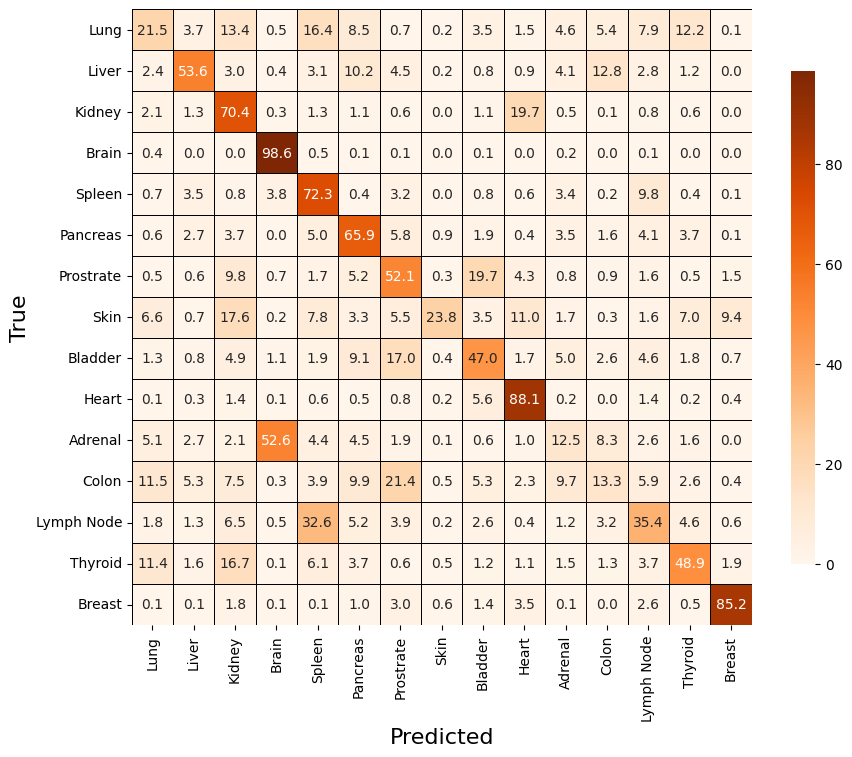

The file beside this chart, header and first rows:
, Lung, Liver, Kidney, Brain, Spleen, Pancreas, Prostrate, Skin, Bladder, Heart, Adrenal, Colon, Lymph Node, Thyroid, Breast
Lung, 21.46, 3.663, 13.43, 0.4984, 16.37, 8.497, 0.7227, 0.1744, 3.538, 1.495, 4.56, 5.383, 7.924, 12.21, 0.07476
Liver, 2.412, 53.56, 2.953, 0.4059, 3.149, 10.16, 4.53, 0.2379, 0.7884, 0.9331, 4.101, 12.79, 2.78, 1.199, 0.009331
Kidney, 2.084, 1.269, 70.41, 0.2986, 1.319, 1.132, 0.6283, 0.006221, 1.051, 19.72, 0.4915, 0.1493, 0.8274, 0.5972, 0.02488
Brain, 0.3592, 0.03697, 0.02641, 98.57, 0.4912, 0.0581, 0.1004, 0.005282, 0.06866, 0.01056, 0.169, 0.0, 0.06866, 0.03697, 0.0
Spleen, 0.6968, 3.458, 0.78, 3.77, 72.27, 0.4212, 3.229, 0.026, 0.806, 0.5928, 3.422, 0.234, 9.791, 0.3848, 0.1144
Pancreas, 0.6405, 2.748, 3.723, 0.03713, 5.041, 65.86, 5.83, 0.9005, 1.857, 0.3992, 3.5, 1.615, 4.066, 3.658, 0.13
Prostrate, 0.4749, 0.6013, 9.756, 0.6518, 1.703, 5.194, 52.08, 0.2678, 19.68, 4.269, 0.8185, 0.8892, 1.561, 0.5305, 1.516
Skin, 6.641, 0.651, 17.58, 0.1953, 7.812, 3.255, 5.469, 23.83, 3.516, 11, 1.693, 0.3255, 1.562, 7.031, 9.44
Bladder, 1.346, 0.817, 4.941, 1.097, 1.93, 9.08, 17.02, 0.389, 46.96, 1.688, 5.034, 2.591, 4.622, 1.805, 0.6847
Heart, 0.1333, 0.2783, 1.386, 0.08116, 0.5913, 0.5449, 0.8116, 0.2319, 5.588, 88.13, 0.1681, 0.005797, 1.443, 0.1971, 0.4058
Adrenal, 5.08, 2.685, 2.06, 52.64, 4.42, 4.478, 1.863, 0.1389, 0.648, 0.9951, 12.54, 8.274, 2.58, 1.597, 0.0
Colon, 11.55, 5.256, 7.469, 0.2882, 3.942, 9.935, 21.45, 0.5417, 5.267, 2.282, 9.74, 13.3, 5.913, 2.639, 0.4265
Lymph Node, 1.817, 1.295, 6.513, 0.4695, 32.58, 5.233, 3.892, 0.1817, 2.605, 0.3635, 1.181, 3.234, 35.43, 4.597, 0.6134
Thyroid, 11.35, 1.555, 16.66, 0.101, 6.08, 3.656, 0.6059, 0.4646, 1.192, 1.091, 1.535, 1.252, 3.696, 48.86, 1.899
Breast, 0.06645, 0.05316, 1.821, 0.1196, 0.05316, 1.05, 3.004, 0.5715, 1.382, 3.469, 0.05316, 0.03987, 2.618, 0.5449, 85.15
